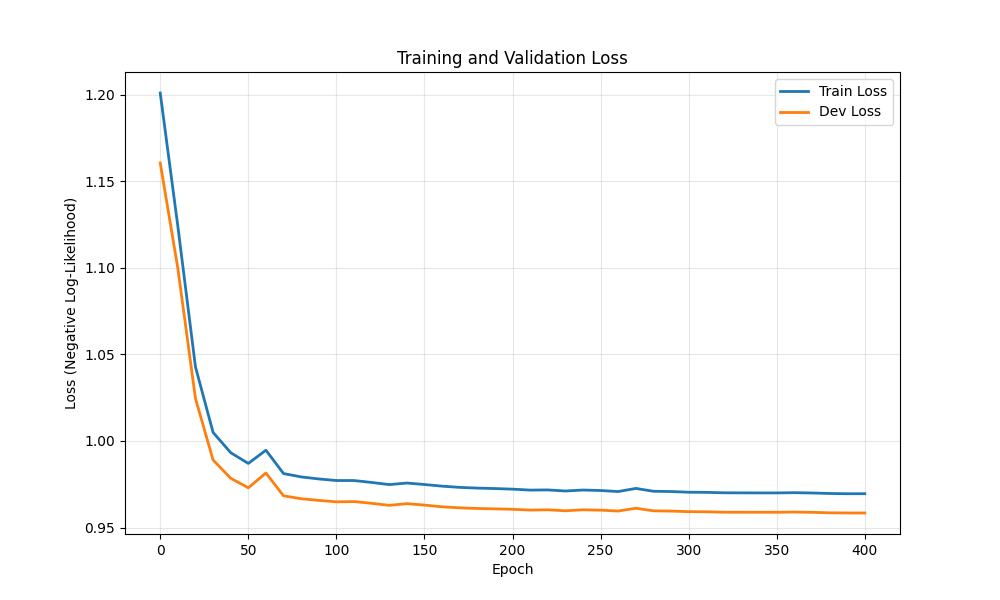

Data behind this chart, as committed beside it:
epoch, train_loss, dev_loss
0, 1.201, 1.161
10, 1.124, 1.1
20, 1.043, 1.025
30, 1.005, 0.9891
40, 0.9933, 0.9785
50, 0.987, 0.973
60, 0.9947, 0.9815
70, 0.9812, 0.9683
80, 0.9793, 0.9667
90, 0.9781, 0.9657
100, 0.9772, 0.9649
110, 0.9772, 0.965
120, 0.9761, 0.964
130, 0.9748, 0.9628
140, 0.9757, 0.9638
150, 0.9749, 0.963
160, 0.9739, 0.962
170, 0.9732, 0.9614
180, 0.9728, 0.961
190, 0.9725, 0.9608
200, 0.9722, 0.9606
210, 0.9716, 0.9601
220, 0.9717, 0.9603
230, 0.9711, 0.9597
240, 0.9717, 0.9603
250, 0.9714, 0.96
260, 0.9708, 0.9595
270, 0.9726, 0.9612
280, 0.971, 0.9597
290, 0.9708, 0.9595
300, 0.9704, 0.9592
310, 0.9703, 0.9591
320, 0.9701, 0.9589
330, 0.97, 0.9589
340, 0.97, 0.9588
350, 0.97, 0.9588
360, 0.9701, 0.959
370, 0.97, 0.9588
380, 0.9697, 0.9585
390, 0.9695, 0.9584
400, 0.9696, 0.9584
